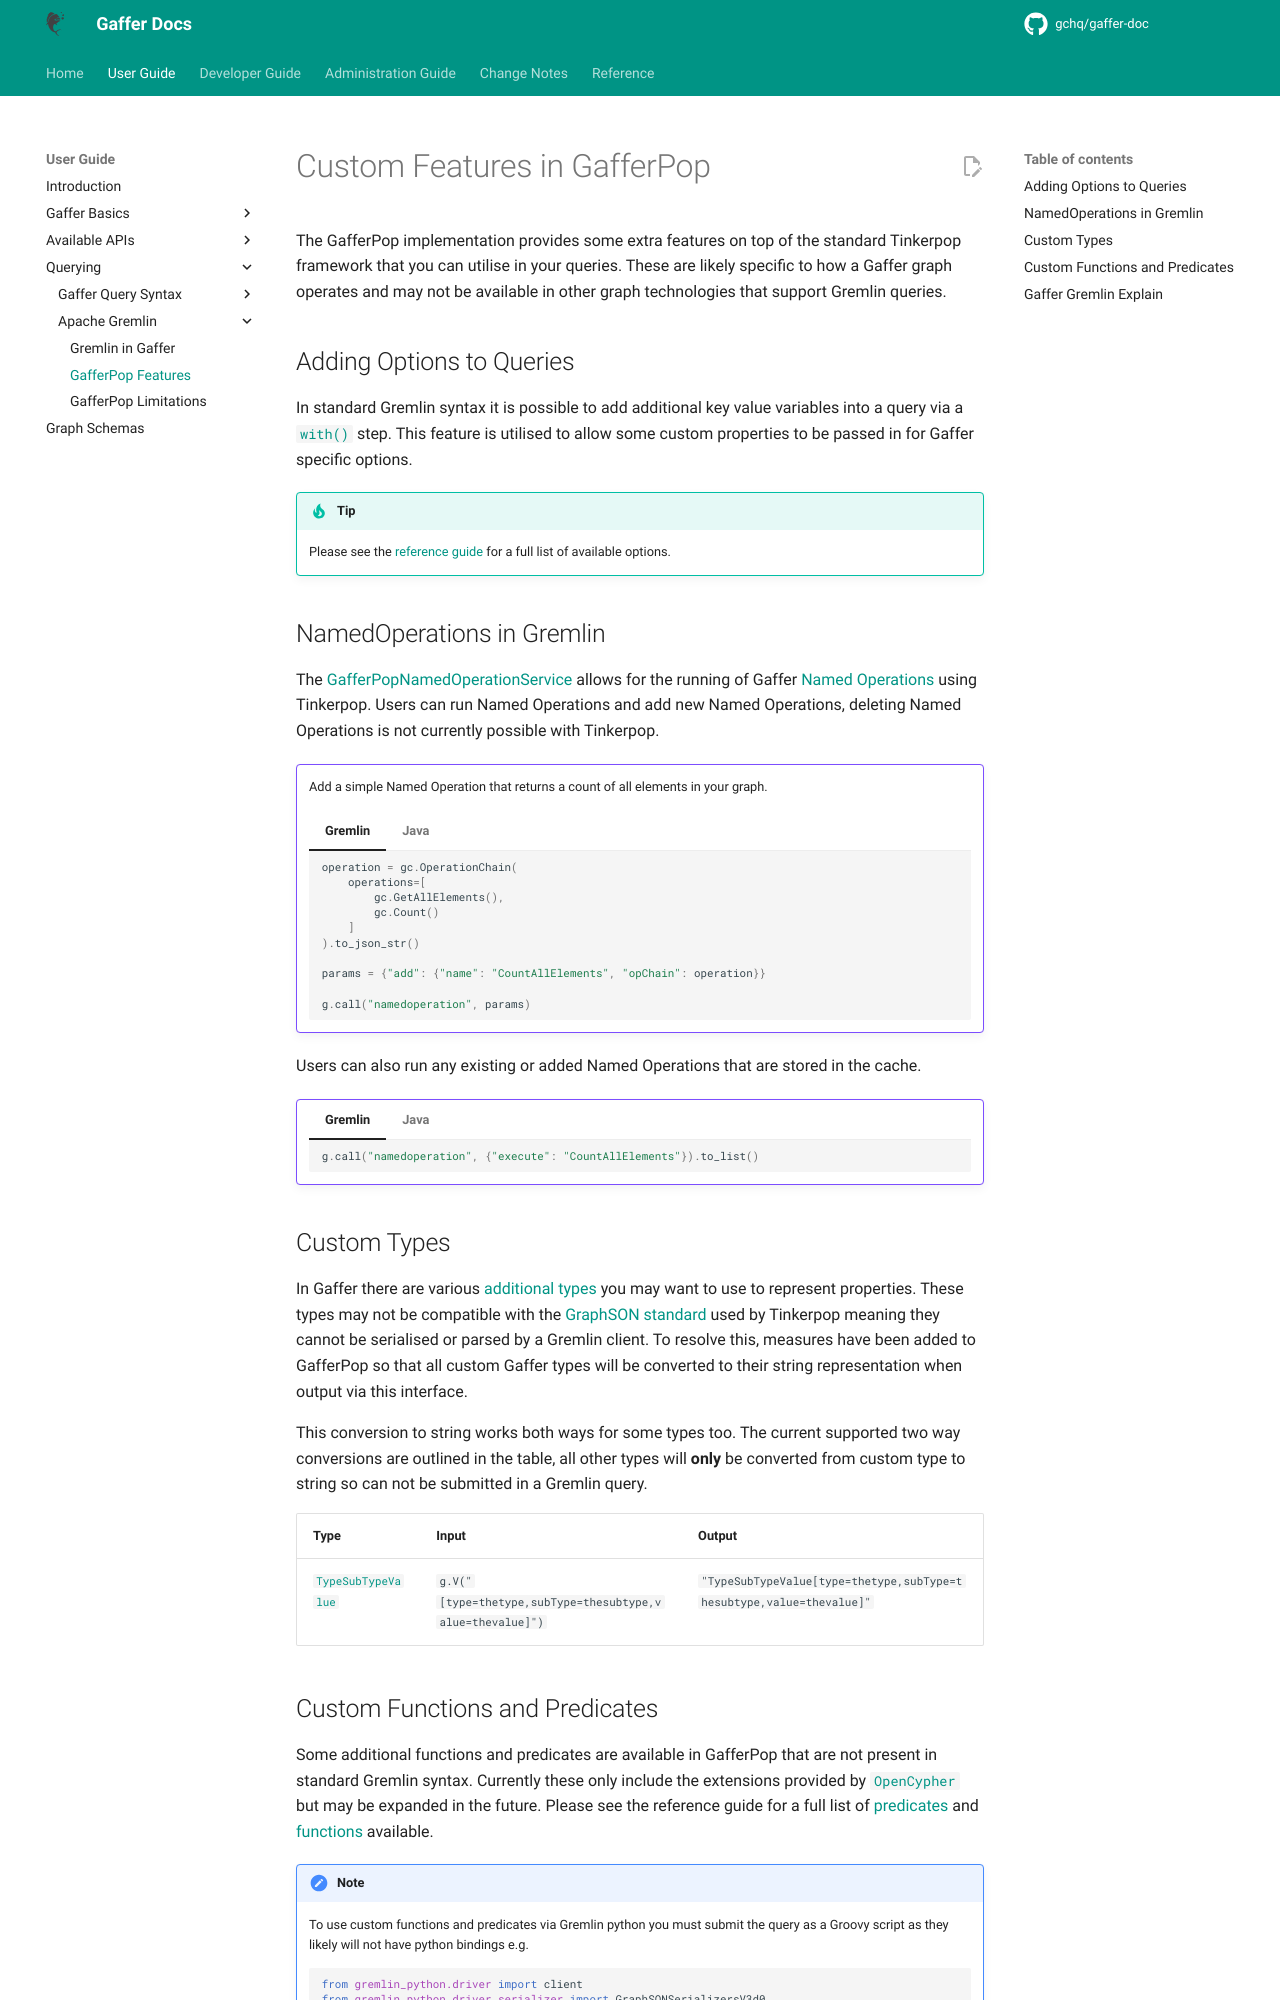

repository: gchq/gaffer-doc · page: 2.3.1/user-guide/query/gremlin/custom-features.html · generator: mkdocs

# Custom Features in GafferPop

The GafferPop implementation provides some extra features on top of the
standard Tinkerpop framework that you can utilise in your queries. These
are likely specific to how a Gaffer graph operates and may not be available
in other graph technologies that support Gremlin queries.

## Adding Options to Queries

In standard Gremlin syntax it is possible to add additional key value variables
into a query via a [`with()`](https://tinkerpop.apache.org/docs/current/reference/#with-step)
step. This feature is utilised to allow some custom properties to be passed in
for Gaffer specific options.

!!! tip
    Please see the [reference guide](../../../reference/gremlin-guide/gaffer-options.md)
    for a full list of available options.

## NamedOperations in Gremlin

The [GafferPopNamedOperationService](https://gchq.github.io/Gaffer/uk/gov/gchq/gaffer/tinkerpop/service/GafferPopNamedOperationService.html)
allows for the running of Gaffer [Named Operations](../../../administration-guide/named-operations.md)
using Tinkerpop. Users can run Named Operations and add new Named Operations,
deleting Named Operations is not currently possible with Tinkerpop.

!!! example ""
    Add a simple Named Operation that returns a count of all elements in your graph.

    === "Gremlin"

        ```python
        operation = gc.OperationChain(
            operations=[
                gc.GetAllElements(),
                gc.Count()
            ]
        ).to_json_str()

        params = {"add": {"name": "CountAllElements", "opChain": operation}}

        g.call("namedoperation", params)
        ```

    === "Java"

        ```java
        final AddNamedOperation operation = new AddNamedOperation.Builder()
            .operationChain(new OperationChain.Builder()
                .first(new GetAllElements()
                        .then(new Count<>())
                        .build())
                .build())
            .name("CountAllElements")
            .build();

        Map<String, String> addParams = new HashMap<>();
        addParams.put("name", "CountAllElements");
        addParams.put("opChain", operation.getOperationChainAsString());
        Map<String, Map <String, String>> params = Collections.singletonMap("add", addParams);

        g.call("namedoperation", params);
        ```

Users can also run any existing or added Named Operations that are stored in the cache.

!!! example ""

    === "Gremlin"

        ```python
        g.call("namedoperation", {"execute": "CountAllElements"}).to_list()
        ```

    === "Java"

        ```java
        Map<String, String> params = Collections.singletonMap("execute", "CountAllElements")
        g.call("namedoperation", params).toList();
        ```

## Custom Types

In Gaffer there are various [additional types](../../../reference/properties-guide/properties.md)
you may want to use to represent properties. These types may not be compatible
with the [GraphSON standard](https://tinkerpop.apache.org/docs/current/dev/io/#graphson-3d0)
used by Tinkerpop meaning they cannot be serialised or parsed by a Gremlin
client. To resolve this, measures have been added to GafferPop so that all custom
Gaffer types will be converted to their string representation when output via
this interface.

This conversion to string works both ways for some types too. The current
supported two way conversions are outlined in the table, all other types will
**only** be converted from custom type to string so can not be submitted in a
Gremlin query.

| Type | Input | Output |
| --- | --- | --- |
| [`TypeSubTypeValue`](https://gchq.github.io/Gaffer/uk/gov/gchq/gaffer/types/TypeSubTypeValue.html) | `g.V("[type=thetype,subType=thesubtype,value=thevalue]")` | `"TypeSubTypeValue[type=thetype,subType=thesubtype,value=thevalue]"` |

## Custom Functions and Predicates

Some additional functions and predicates are available in GafferPop that are
not present in standard Gremlin syntax. Currently these only include the
extensions provided by [`OpenCypher`](https://github.com/opencypher/cypher-for-gremlin/tree/master/tinkerpop/cypher-gremlin-extensions)
but may be expanded in the future. Please see the reference guide for a full
list of [predicates](../../../reference/gremlin-guide/custom-predicates.md)
and [functions](../../../reference/gremlin-guide/custom-functions.md)
available.

!!! note
    To use custom functions and predicates via Gremlin python you must submit
    the query as a Groovy script as they likely will not have python bindings
    e.g.

    ```python
    from gremlin_python.driver import client
    from gremlin_python.driver.serializer import GraphSONSerializersV3d0
    from gremlin_python.driver.driver_remote_connection import DriverRemoteConnection

    # Establish client connection
    client = client.Client('ws://localhost:8080/gremlin', 'g', message_serializer=GraphSONSerializersV3d0())

    results = client.submit("g.V().values('count').map(cypherToString()).toList()")
    results.all().result()
    ```

    See the [Tinkerpop documentation](https://tinkerpop.apache.org/docs/current/reference/#gremlin-python-scripts)
    for more information.
